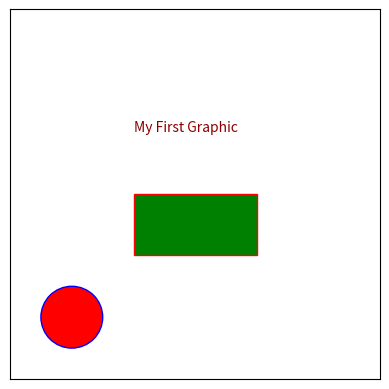

Here is the Python script that generated this plot:

import matplotlib.pyplot as plt
from matplotlib.patches import Rectangle, Circle


## Drawing Shapes
#  ==============

plt.axis([0, 299, 0, 299]) # sets xmin, xmax, ymin, ymax of the axes

ax = plt.gca() # Get Current Axes

# Set the figure to have equal axes to avoid 
# deforming figures.
ax.set_aspect('equal') # same as ax.set_aspect(1)

# Drawing a red circle with radius 25, which is
# centred at (x,y) = (50,50)
cir = Circle((50,50), 25)
cir.set_facecolor('red')
ax.add_patch(cir)
cir.set_edgecolor('blue')



# Drawing a gree rectangle of width 100, height 50
# and placed at 100, 100 (xmin,ymin position).
# Here, we specify the color while creating the patch
# instead of using set_facecolor method of the patch
rec = Rectangle((100,100), 100, 50, facecolor='green', edgecolor='red')
ax.add_patch(rec)

# Let's add some text starting from 100, 200 (x,y) position
ax.text(100,200, "My First Graphic", color='#8B0000')

# Let's hide the axis labels
ax.xaxis.set_visible(False)
ax.yaxis.set_visible(False)

plt.savefig('my_graphic.png', dpi=600)
plt.savefig('my_graphic.svg')

plt.show()

